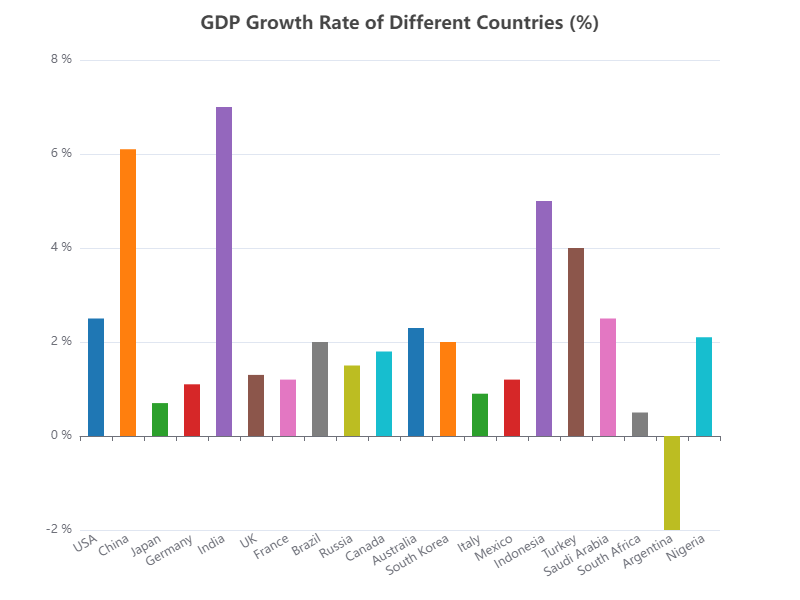

Source data for this figure (header and first rows):
Country, GDP Growth Rate (%)
USA, 2.5
China, 6.1
Japan, 0.7
Germany, 1.1
India, 7.0
UK, 1.3
France, 1.2
Brazil, 2.0
Russia, 1.5
Canada, 1.8
Australia, 2.3
South Korea, 2.0
Italy, 0.9
Mexico, 1.2
Indonesia, 5.0
Turkey, 4.0
Saudi Arabia, 2.5
South Africa, 0.5
Argentina, -2.0
Nigeria, 2.1
